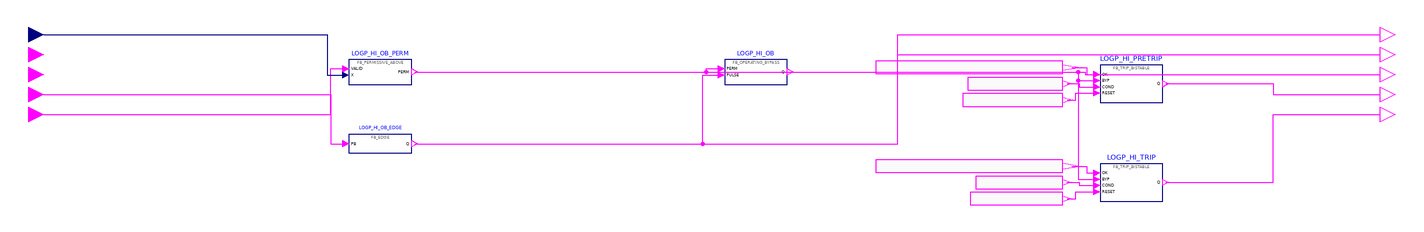

The component connection diagram of the Modelica model below, drawn from its own Placement and Line annotations.

model g_LOGP_HI "BP FOD group 4 g_LOGP_HI: High Logarithmic Power Level trip"
      import RPS.Constants.*;
      RPS.Interfaces.RealInput f_NPWR_LOG "Excore logarithmic nuclear power." annotation(Placement(transformation(extent={{-6,-6},{6,6}}), iconTransformation(extent={{-120,30},{-100,50}})));
      RPS.Interfaces.BooleanInput f_Module_Error "Processor module self-diagnostic error." annotation(Placement(transformation(extent={{-6,-22},{6,-10}}), iconTransformation(extent={{-120,10},{-100,30}})));
      RPS.Interfaces.BooleanInput f_Channel_Error "Channel-level error (e.g. input module or power supply fault)." annotation(Placement(transformation(extent={{-6,-38},{6,-26}}), iconTransformation(extent={{-120,-10},{-100,10}})));
      RPS.Interfaces.BooleanInput f_LOGP_HI_OB_Ini "Operator initiation of the High Logarithmic Power Level operating bypass." annotation(Placement(transformation(extent={{-6,-54},{6,-42}}), iconTransformation(extent={{-120,-30},{-100,-10}})));
      RPS.Interfaces.BooleanInput f_NPWR_LOG_Valid "Validity of f_NPWR_LOG." annotation(Placement(transformation(extent={{-6,-70},{6,-58}}), iconTransformation(extent={{-120,-50},{-100,-30}})));
      RPS.Interfaces.BooleanOutput f_LOGP_HI_OB_Perm "High Logarithmic Power Level operating-bypass permissive." annotation(Placement(transformation(extent={{1074,-6},{1086,6}}), iconTransformation(extent={{100,30},{120,50}})));
      RPS.Interfaces.BooleanOutput h_LOGP_HI_OB_Pulse "One-scan pulse for each actuation of f_LOGP_HI_OB_Ini." annotation(Placement(transformation(extent={{1074,-22},{1086,-10}}), iconTransformation(extent={{100,10},{120,30}})));
      RPS.Interfaces.BooleanOutput h_LOGP_HI_OB_Sta "High Logarithmic Power Level operating-bypass status (1 = bypassed)." annotation(Placement(transformation(extent={{1074,-38},{1086,-26}}), iconTransformation(extent={{100,-10},{120,10}})));
      RPS.Interfaces.BooleanOutput th_LOGP_HI_Pretrip "High Logarithmic Power Level pre-trip alarm (0 = PRETRIP)." annotation(Placement(transformation(extent={{1074,-54},{1086,-42}}), iconTransformation(extent={{100,-30},{120,-10}})));
      RPS.Interfaces.BooleanOutput th_LOGP_HI_Trip "High Logarithmic Power Level channel trip (0 = TRIP)." annotation(Placement(transformation(extent={{1074,-70},{1086,-58}}), iconTransformation(extent={{100,-50},{120,-30}})));
      RPS.Blocks.FB_PERMISSIVE_ABOVE LOGP_HI_OB_PERM(LIM = k_LOGP_HI_OB_Perm) "implements f_LOGP_HI_OB_Perm" annotation(Placement(transformation(extent={{250,-40},{300,-20}})));
      RPS.Blocks.FB_EDGE LOGP_HI_OB_EDGE "implements h_LOGP_HI_OB_Pulse" annotation(Placement(transformation(extent={{250,-95},{300,-80}})));
      RPS.Blocks.FB_OPERATING_BYPASS LOGP_HI_OB "implements h_LOGP_HI_OB_Sta" annotation(Placement(transformation(extent={{550,-40},{600,-20}})));
      RPS.Blocks.FB_TRIP_BISTABLE LOGP_HI_PRETRIP(DELAY = k_LOGP_HI_Pretrip_Delay_Scans) "implements th_LOGP_HI_Pretrip" annotation(Placement(transformation(extent={{850,-54.5},{900,-24.5}})));
      RPS.Blocks.FB_TRIP_BISTABLE LOGP_HI_TRIP(DELAY = k_LOGP_HI_Trip_Delay_Scans) "implements th_LOGP_HI_Trip" annotation(Placement(transformation(extent={{850,-133.5},{900,-103.5}})));
      RPS.Blocks.BooleanExpression LOGP_HI_PRETRIP_OK(y = ((f_NPWR_LOG_Valid and (not f_Module_Error)) and (not f_Channel_Error))) annotation(Placement(transformation(extent={{670.9,-31.5},{820,-21.5}})));
      RPS.Blocks.BooleanExpression LOGP_HI_PRETRIP_COND(y = (f_NPWR_LOG >= k_LOGP_HI_Pretrip_SP)) annotation(Placement(transformation(extent={{744.4,-44.5},{820,-34.5}})));
      RPS.Blocks.BooleanExpression LOGP_HI_PRETRIP_RESET(y = (f_NPWR_LOG < k_LOGP_HI_Pretrip_Reset)) annotation(Placement(transformation(extent={{740.2,-57.5},{820,-47.5}})));
      RPS.Blocks.BooleanExpression LOGP_HI_TRIP_OK(y = ((f_NPWR_LOG_Valid and (not f_Module_Error)) and (not f_Channel_Error))) annotation(Placement(transformation(extent={{670.9,-110.5},{820,-100.5}})));
      RPS.Blocks.BooleanExpression LOGP_HI_TRIP_COND(y = (f_NPWR_LOG >= k_LOGP_HI_Trip_SP)) annotation(Placement(transformation(extent={{750.7,-123.5},{820,-113.5}})));
      RPS.Blocks.BooleanExpression LOGP_HI_TRIP_RESET(y = (f_NPWR_LOG < k_LOGP_HI_Trip_Reset)) annotation(Placement(transformation(extent={{746.5,-136.5},{820,-126.5}})));
    equation
      connect(LOGP_HI_PRETRIP_OK.y, LOGP_HI_PRETRIP.OK) annotation(Line(points={{827.45,-26.5},{839.5,-26.5},{839.5,-32},{847.5,-32}}, color={255,0,255}));
      connect(LOGP_HI_PRETRIP_COND.y, LOGP_HI_PRETRIP.COND) annotation(Line(points={{823.78,-39.5},{833.5,-39.5},{833.5,-42},{847.5,-42}}, color={255,0,255}));
      connect(LOGP_HI_PRETRIP_RESET.y, LOGP_HI_PRETRIP.RESET) annotation(Line(points={{823.99,-52.5},{830.5,-52.5},{830.5,-47},{847.5,-47}}, color={255,0,255}));
      connect(LOGP_HI_TRIP_OK.y, LOGP_HI_TRIP.OK) annotation(Line(points={{827.45,-105.5},{839.5,-105.5},{839.5,-111},{847.5,-111}}, color={255,0,255}));
      connect(LOGP_HI_TRIP_COND.y, LOGP_HI_TRIP.COND) annotation(Line(points={{823.47,-118.5},{833.5,-118.5},{833.5,-121},{847.5,-121}}, color={255,0,255}));
      connect(LOGP_HI_TRIP_RESET.y, LOGP_HI_TRIP.RESET) annotation(Line(points={{823.67,-131.5},{830.5,-131.5},{830.5,-126},{847.5,-126}}, color={255,0,255}));
      connect(f_NPWR_LOG_Valid, LOGP_HI_OB_PERM.VALID) annotation(Line(points={{6,-64},{235.5,-64},{235.5,-27.5},{247.5,-27.5}}, color={255,0,255}));
      connect(f_NPWR_LOG, LOGP_HI_OB_PERM.X) annotation(Line(points={{6,0},{232.5,0},{232.5,-32.5},{247.5,-32.5}}, color={0,0,127}));
      connect(LOGP_HI_OB_PERM.PERM, f_LOGP_HI_OB_Perm) annotation(Line(points={{302.5,-30},{688.25,-30},{688.25,0},{1074,0}}, color={255,0,255}));
      connect(f_LOGP_HI_OB_Ini, LOGP_HI_OB_EDGE.PB) annotation(Line(points={{6,-48},{235.5,-48},{235.5,-87.5},{247.5,-87.5}}, color={255,0,255}));
      connect(LOGP_HI_OB_EDGE.Q, h_LOGP_HI_OB_Pulse) annotation(Line(points={{302.5,-87.5},{688.25,-87.5},{688.25,-16},{1074,-16}}, color={255,0,255}));
      connect(LOGP_HI_OB_PERM.PERM, LOGP_HI_OB.PERM) annotation(Line(points={{302.5,-30},{535.5,-30},{535.5,-27.5},{547.5,-27.5}}, color={255,0,255}));
      connect(LOGP_HI_OB_EDGE.Q, LOGP_HI_OB.PULSE) annotation(Line(points={{302.5,-87.5},{532.5,-87.5},{532.5,-32.5},{547.5,-32.5}}, color={255,0,255}));
      connect(LOGP_HI_OB.Q, h_LOGP_HI_OB_Sta) annotation(Line(points={{602.5,-30},{838.25,-30},{838.25,-32},{1074,-32}}, color={255,0,255}));
      connect(LOGP_HI_OB.Q, LOGP_HI_PRETRIP.BYP) annotation(Line(points={{602.5,-30},{832.5,-30},{832.5,-37},{847.5,-37}}, color={255,0,255}));
      connect(LOGP_HI_PRETRIP.Q, th_LOGP_HI_Pretrip) annotation(Line(points={{902.5,-39.5},{988.25,-39.5},{988.25,-48},{1074,-48}}, color={255,0,255}));
      connect(LOGP_HI_OB.Q, LOGP_HI_TRIP.BYP) annotation(Line(points={{602.5,-30},{832.5,-30},{832.5,-116},{847.5,-116}}, color={255,0,255}));
      connect(LOGP_HI_TRIP.Q, th_LOGP_HI_Trip) annotation(Line(points={{902.5,-118.5},{988.25,-118.5},{988.25,-64},{1074,-64}}, color={255,0,255}));
      annotation(Icon(coordinateSystem(preserveAspectRatio=false, extent={{-100,-70},{100,70}}), graphics={Rectangle(extent={{-100,70},{100,-70}}, lineColor={95,95,95}, fillColor={245,248,252}, fillPattern=FillPattern.Solid), Text(extent={{-160,104},{160,76}}, textString="%name", textColor={0,0,255}), Text(extent={{-96,68},{96,52}}, textString="4 High Logarithmic Power Level trip", textColor={95,95,95}), Text(extent={{-96,48},{-2,32}}, textString="f_NPWR_LOG", horizontalAlignment=TextAlignment.Left, textColor={0,0,0}), Text(extent={{-96,28},{-2,12}}, textString="f_Module_Error", horizontalAlignment=TextAlignment.Left, textColor={0,0,0}), Text(extent={{-96,8},{-2,-8}}, textString="f_Channel_Error", horizontalAlignment=TextAlignment.Left, textColor={0,0,0}), Text(extent={{-96,-12},{-2,-28}}, textString="f_LOGP_HI_OB_Ini", horizontalAlignment=TextAlignment.Left, textColor={0,0,0}), Text(extent={{-96,-32},{-2,-48}}, textString="f_NPWR_LOG_Valid", horizontalAlignment=TextAlignment.Left, textColor={0,0,0}), Text(extent={{2,48},{96,32}}, textString="f_LOGP_HI_OB_Perm", horizontalAlignment=TextAlignment.Right, textColor={0,0,0}), Text(extent={{2,28},{96,12}}, textString="h_LOGP_HI_OB_Pulse", horizontalAlignment=TextAlignment.Right, textColor={0,0,0}), Text(extent={{2,8},{96,-8}}, textString="h_LOGP_HI_OB_Sta", horizontalAlignment=TextAlignment.Right, textColor={0,0,0}), Text(extent={{2,-12},{96,-28}}, textString="th_LOGP_HI_Pretrip", horizontalAlignment=TextAlignment.Right, textColor={0,0,0}), Text(extent={{2,-32},{96,-48}}, textString="th_LOGP_HI_Trip", horizontalAlignment=TextAlignment.Right, textColor={0,0,0})}), Diagram(coordinateSystem(preserveAspectRatio=false, extent={{-110,-176.5},{1190,46}})), Documentation(info="<html><p>High Logarithmic Power Level trip (fixed set-point trip, NuSCR logic type Fixed_Setpoint_Rising_Trip_with_OB).</p></html>"));
    end g_LOGP_HI;